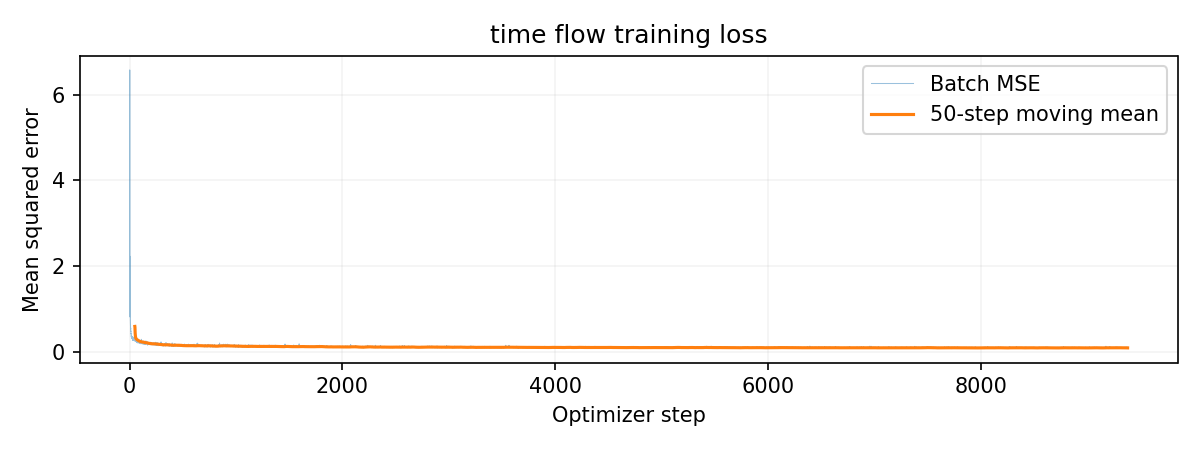

Data behind this chart, as committed beside it:
step, epoch, batch, loss, learning_rate
1, 1, 1, 1.215, 0.01
2, 1, 2, 6.579, 0.01
3, 1, 3, 0.8158, 0.01
4, 1, 4, 2.228, 0.01
5, 1, 5, 1.747, 0.01
6, 1, 6, 1.098, 0.01
7, 1, 7, 0.9126, 0.01
8, 1, 8, 0.7307, 0.01
9, 1, 9, 0.5703, 0.01
10, 1, 10, 0.5336, 0.01
11, 1, 11, 0.5504, 0.01
12, 1, 12, 0.4747, 0.01
13, 1, 13, 0.4836, 0.01
14, 1, 14, 0.4178, 0.01
15, 1, 15, 0.4274, 0.01
16, 1, 16, 0.3972, 0.01
17, 1, 17, 0.3504, 0.01
18, 1, 18, 0.3802, 0.01
19, 1, 19, 0.3309, 0.01
20, 1, 20, 0.3438, 0.01
21, 1, 21, 0.3597, 0.01
22, 1, 22, 0.3078, 0.01
23, 1, 23, 0.3548, 0.01
24, 1, 24, 0.3082, 0.01
25, 1, 25, 0.3193, 0.01
26, 1, 26, 0.3402, 0.01
27, 1, 27, 0.3094, 0.01
28, 1, 28, 0.3302, 0.01
29, 1, 29, 0.3548, 0.01
30, 1, 30, 0.2685, 0.01
31, 1, 31, 0.2889, 0.01
32, 1, 32, 0.3154, 0.01
33, 1, 33, 0.2701, 0.01
34, 1, 34, 0.279, 0.01
35, 1, 35, 0.2673, 0.01
36, 1, 36, 0.3076, 0.01
37, 1, 37, 0.3266, 0.01
38, 1, 38, 0.3097, 0.01
39, 1, 39, 0.2709, 0.01
40, 1, 40, 0.3087, 0.01
41, 1, 41, 0.3136, 0.01
42, 1, 42, 0.2986, 0.01
43, 1, 43, 0.2736, 0.01
44, 1, 44, 0.2966, 0.01
45, 1, 45, 0.3257, 0.01
46, 1, 46, 0.277, 0.01
47, 1, 47, 0.271, 0.01
48, 1, 48, 0.2608, 0.01
49, 1, 49, 0.2775, 0.01
50, 1, 50, 0.2569, 0.01
51, 1, 51, 0.2522, 0.01
52, 1, 52, 0.2623, 0.01
53, 1, 53, 0.3087, 0.01
54, 1, 54, 0.2528, 0.01
55, 1, 55, 0.2536, 0.01
56, 1, 56, 0.2444, 0.01
57, 1, 57, 0.268, 0.01
58, 1, 58, 0.2621, 0.01
59, 1, 59, 0.2624, 0.01
60, 1, 60, 0.2717, 0.01
... 9,320 more rows
